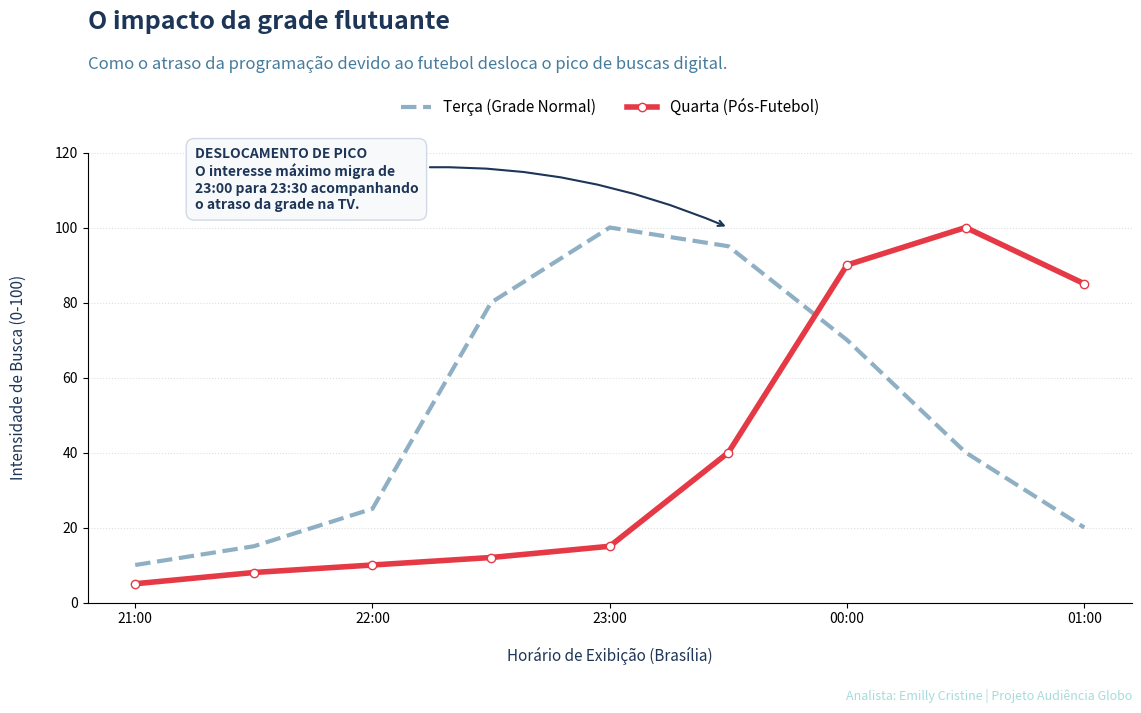

Source code (Python):
import pandas as pd
import matplotlib.pyplot as plt
import matplotlib.dates as mdates

# 1. DADOS
horarios = pd.date_range("2026-03-18 21:00", "2026-03-19 01:00", freq="30min")
busca_terca = [10, 15, 25, 80, 100, 95, 70, 40, 20] 
busca_quarta = [5, 8, 10, 12, 15, 40, 90, 100, 85]

# 2. CONFIGURAÇÃO DA FIGURA
fig, ax = plt.subplots(figsize=(12, 7.5)) 
# Ajuste de margens: abrimos mais espaço no topo (0.75) para a "zona de títulos"
fig.subplots_adjust(left=0.08, right=0.95, top=0.75, bottom=0.15)

# 3. PLOTAGEM
ax.plot(horarios, busca_terca, label='Terça (Grade Normal)', color='#457B9D', 
         linewidth=3, linestyle='--', alpha=0.6)
ax.plot(horarios, busca_quarta, label='Quarta (Pós-Futebol)', color='#E63946', 
         linewidth=4, marker='o', markersize=6, markerfacecolor='white')

# 4. TÍTULOS 
plt.suptitle('O impacto da grade flutuante', 
             fontsize=18, fontweight='bold', color='#1D3557', x=0.08, ha='left', y=0.94)
ax.set_title('Como o atraso da programação devido ao futebol desloca o pico de buscas digital.', 
             fontsize=12, color='#457B9D', loc='left', pad=60) # Pad maior para a legenda caber embaixo

# 5. LEGENDA 
# loc='lower center' + bbox_to_anchor=(0.5, 1.02) coloca ela exatamente acima do quadro do gráfico
ax.legend(loc='lower center', bbox_to_anchor=(0.5, 1.05), frameon=False, 
          fontsize=11, ncol=2, columnspacing=2)

# 6. ANOTAÇÃO 
ax.annotate('DESLOCAMENTO DE PICO\nO interesse máximo migra de\n23:00 para 23:30 acompanhando\no atraso da grade na TV.', 
             xy=(pd.to_datetime("2026-03-18 23:30"), 100), 
             xytext=(pd.to_datetime("2026-03-18 21:15"), 105),
             fontsize=10, fontweight='bold', color='#1D3557',
             bbox=dict(boxstyle='round,pad=0.6', fc='#F8F9FA', ec='#D1D9E6', lw=1),
             arrowprops=dict(arrowstyle='->', connectionstyle='arc3,rad=-.15', color='#1D3557', lw=1.5))

# 7. FINALIZAÇÃO E EIXOS
ax.xaxis.set_major_formatter(mdates.DateFormatter('%H:%M'))
ax.xaxis.set_major_locator(mdates.HourLocator())
ax.set_ylabel('Intensidade de Busca (0-100)', fontsize=11, color='#1D3557', labelpad=20)
ax.set_xlabel('Horário de Exibição (Brasília)', fontsize=11, color='#1D3557', labelpad=15)
ax.set_ylim(0, 120)

# Estética Clean
ax.spines['top'].set_visible(False)
ax.spines['right'].set_visible(False)
ax.grid(True, axis='y', linestyle=':', alpha=0.4)

plt.figtext(0.95, 0.02, 'Analista: Emilly Cristine | Projeto Audiência Globo', 
            fontsize=9, color='#A8DADC', ha='right')

plt.savefig('01_impacto_grade_final.png', dpi=300)
plt.show()
